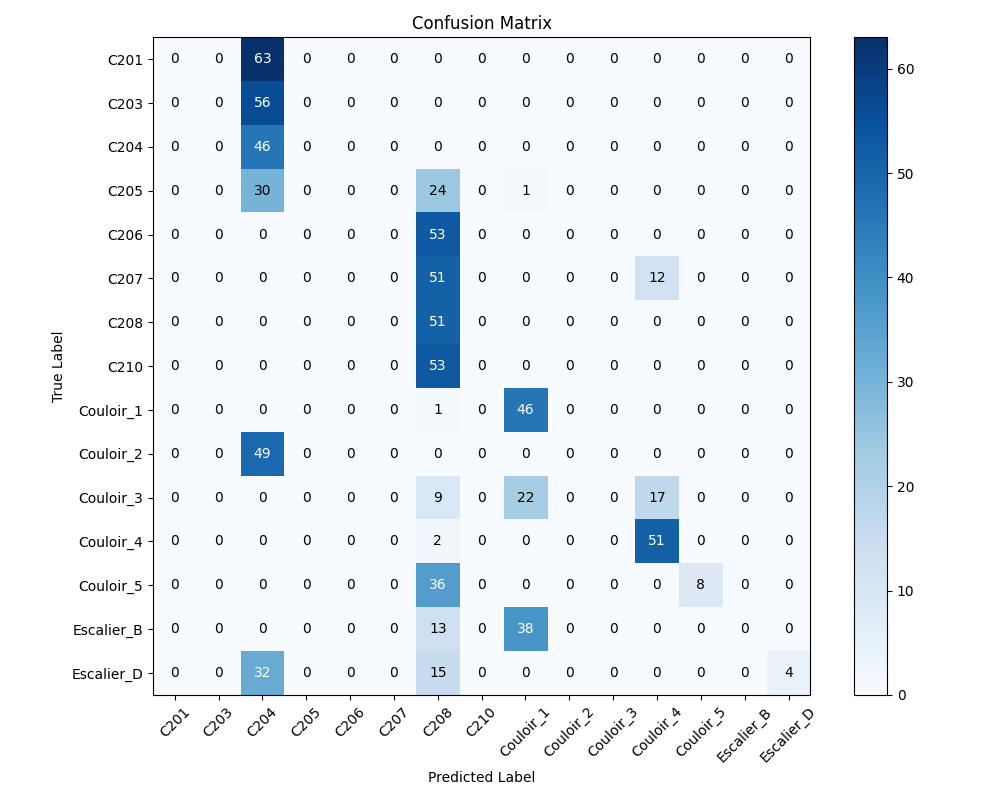

The data file committed next to this chart (first rows):
, C201, C203, C204, C205, C206, C207, C208, C210, Couloir_1, Couloir_2, Couloir_3, Couloir_4, Couloir_5, Escalier_B, Escalier_D
C201, 0, 0, 63, 0, 0, 0, 0, 0, 0, 0, 0, 0, 0, 0, 0
C203, 0, 0, 56, 0, 0, 0, 0, 0, 0, 0, 0, 0, 0, 0, 0
C204, 0, 0, 46, 0, 0, 0, 0, 0, 0, 0, 0, 0, 0, 0, 0
C205, 0, 0, 30, 0, 0, 0, 24, 0, 1, 0, 0, 0, 0, 0, 0
C206, 0, 0, 0, 0, 0, 0, 53, 0, 0, 0, 0, 0, 0, 0, 0
C207, 0, 0, 0, 0, 0, 0, 51, 0, 0, 0, 0, 12, 0, 0, 0
C208, 0, 0, 0, 0, 0, 0, 51, 0, 0, 0, 0, 0, 0, 0, 0
C210, 0, 0, 0, 0, 0, 0, 53, 0, 0, 0, 0, 0, 0, 0, 0
Couloir_1, 0, 0, 0, 0, 0, 0, 1, 0, 46, 0, 0, 0, 0, 0, 0
Couloir_2, 0, 0, 49, 0, 0, 0, 0, 0, 0, 0, 0, 0, 0, 0, 0
Couloir_3, 0, 0, 0, 0, 0, 0, 9, 0, 22, 0, 0, 17, 0, 0, 0
Couloir_4, 0, 0, 0, 0, 0, 0, 2, 0, 0, 0, 0, 51, 0, 0, 0
Couloir_5, 0, 0, 0, 0, 0, 0, 36, 0, 0, 0, 0, 0, 8, 0, 0
Escalier_B, 0, 0, 0, 0, 0, 0, 13, 0, 38, 0, 0, 0, 0, 0, 0
Escalier_D, 0, 0, 32, 0, 0, 0, 15, 0, 0, 0, 0, 0, 0, 0, 4
